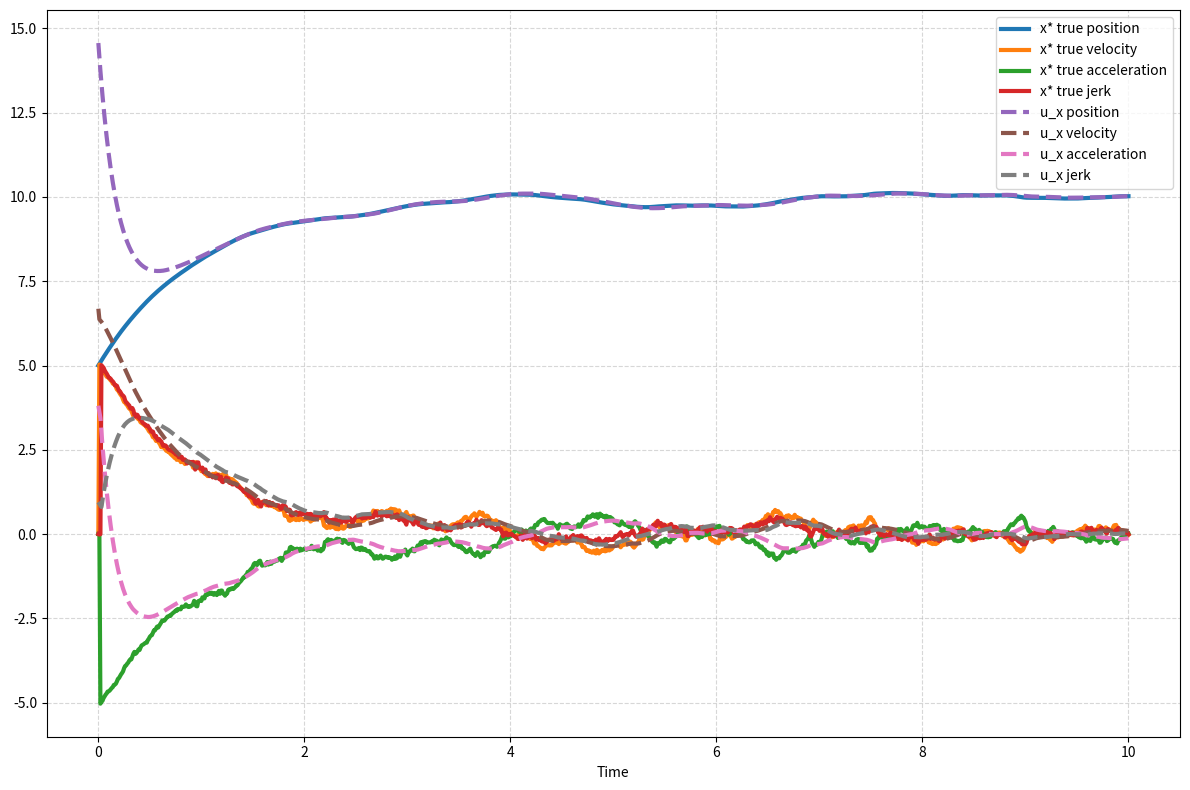

The matplotlib source for this figure: (Note: this script raises an exception after producing the figure.)
"""
Implementation of example 6.6 in Fundamentals of Active Inference

Generalized Coordinates for External State Trajectory Prediction

The earlier examples have shown how an agent percieves an external state. How can an agent predict the future 
trajectory of the state to allow planning? One method is using generalized coordinates of motion. 

Generalized coordinates (GC) are a vector of the values of higher order derivatives of position (i.e. velocity, acceleration, jerk, 
snap, crackle, pop etc.). 



It is worth noting that the agent never truly measures the external state but that the VFE gradient update of the GC uses the observed data 
to provide an indirect measurement.  

Also, it is worth noting that every "measurement" and prediction of the GC is a full trajectory prediction of the external state. This means 
that you can take the measurement or prediction at any time t and predict the trajectory as far into the future as you want. The accuracy goes 
down as t gets larger. If you consider modeling the behavior of a complex organism, one GC vector would struggle to predict every movement the 
animal will ever make, but each update of the trajectory predicts what it is likely to do in the immediate future. 

Anyway, this was a lot to take in and this explanation skips over the details. It has been worth it to piece it all together and it would
have taken way, way longer without the book and my model gf (Gemini Flash) (thanks babe). I'm not going to explain the derivations to you. 
"""

"""
TO DO

move vars to main loop
put noise vars into initialization function in main before loop 
maybe write up a separate noise kernel set for the generative coordinates instead of using the x noise. 
maybe use a new seed for each noise type 
"""

import matplotlib.pyplot as plt
import numpy as np

T_STEP = 0.01

# Used for the loop
LOOP_T = np.arange(0, 10, T_STEP)

# Used for the graphs
# Add two extra time step for the initial values of x, y, e_x, e_y, and f so that the time arrary and the value arrays are the same length
T = np.append(LOOP_T, LOOP_T[-1] + T_STEP) 

# random number generator with a fixed seed for reproducibility
rng = np.random.default_rng(seed=42)

# Colored noise kernel per Gemini (thanks babe)
# The following is used to turn white noise to colored noise because white noise is undifferentiable,
# and we need to differentiate the noise when building the trajectories.
# In the future the predictability of the colored noise will allow the model to learn the patterns and correct itself. 
# White noise is random and therefore impossible to learn. 
# --- Appendix C.94 Smooth Noise Configuration ---
sigma_w = 8.0          # Matching your rng.normal(0.0, 8.0) external state variance
sigma_y = 0.1          # Observation variance 
gamma_val = 1.0      # Smoothness parameter gamma
y_gamma_val = 1.0      # y smoothness
window_radius = 30     # How far back in time to blend

# Build the h_omega weights and it's derivatives relative to a time-lag axis. 
# It is much harder to understand this than it is to derive it and code it up. I wrote it all down first.   
t_axis = np.arange(-window_radius, window_radius + 1) * T_STEP
scaling_factor_0 = np.sqrt(T_STEP / (sigma_w * np.sqrt(np.pi)))
scaling_factor_1 = (-gamma_val / 2) * t_axis
scaling_factor_2 = (-gamma_val / 2)
noise_kernel_0 = scaling_factor_0 * np.exp(-(t_axis**2 / 4) * gamma_val)
noise_kernel_0 /= np.sum(noise_kernel_0) # Normalize to preserve total variance
noise_kernel_1 = noise_kernel_0 * scaling_factor_1
noise_kernel_2 = noise_kernel_1 * scaling_factor_1 + noise_kernel_0 * scaling_factor_2

# The observations need there own noise kernels because it has a smaller variance than the states
scaling_factor_y_0 = np.sqrt(T_STEP / (sigma_y * np.sqrt(np.pi)))
scaling_factor_y_1 = (-y_gamma_val / 2) * t_axis
scaling_factor_y_2 = (-y_gamma_val / 2)
noise_kernel_y_0 = scaling_factor_y_0 * np.exp(-(t_axis**2 / 4) * y_gamma_val)  #
noise_kernel_y_0 /= np.sum(noise_kernel_y_0)                                    # Normalize to preserve total variance
noise_kernel_y_1 = noise_kernel_y_0 * scaling_factor_y_1
noise_kernel_y_2 = noise_kernel_y_1 * scaling_factor_y_1 + noise_kernel_y_0 * scaling_factor_y_2
noise_kernel_y_3 = noise_kernel_y_2 * scaling_factor_y_1 - y_gamma_val * scaling_factor_y_1

# Sliding memory buffers for white noise, filled with zeros to start. There is one for each noise type. 
ext_x_raw_noise_buffer = np.zeros(len(noise_kernel_0))       # External state x white noise
y_raw_noise_buffer = np.zeros(len(noise_kernel_0))           # Observation and generalized measuremnts white noise
gen_coords_raw_noise_buffer = np.zeros(len(noise_kernel_0))  # Generative coordinates noise
gen_measurements_raw_noise_buffer = np.zeros(len(noise_kernel_0))  # Generative measurements noise

# Smooth Noise depending on noise type i.e. x, y, or gen_coords noise. 
def smooth_noise(noise_type, white_noise):
    # Use the global keyword to change the stored values. 
    global ext_x_raw_noise_buffer, y_raw_noise_buffer, gen_coords_raw_noise_buffer, gen_measurements_raw_noise_buffer

    # external state x noise
    if noise_type == 0:
        # 1. Slide the memory buffer (drop oldest, add newest)
        ext_x_raw_noise_buffer = np.append(ext_x_raw_noise_buffer[1:], white_noise)
        # print(f"\next_x_raw_noise_buffer: {ext_x_raw_noise_buffer}")
        # print(f"noise_kernel_0: {noise_kernel_0}")

        # 2. Convolve! Dot product blends the history with the h_\omega weights
        smooth_w = [np.dot(ext_x_raw_noise_buffer, noise_kernel_0),
                    np.dot(ext_x_raw_noise_buffer, noise_kernel_1),
                    np.dot(ext_x_raw_noise_buffer, noise_kernel_2)]

    # y and generalized measurements noise buffer 
    if noise_type == 1:
        # 1. Slide the memory buffer (drop oldest, add newest)
        y_raw_noise_buffer = np.append(y_raw_noise_buffer[1:], white_noise)

        # 2. Convolve! Dot product blends the history with the h_omega weights
        smooth_w = [np.dot(y_raw_noise_buffer, noise_kernel_y_0), 
                    np.dot(y_raw_noise_buffer, noise_kernel_y_1), 
                    np.dot(y_raw_noise_buffer, noise_kernel_y_2), 
                    np.dot(y_raw_noise_buffer, noise_kernel_y_3)]

    # Generalized Coordinates noise buffer
    if noise_type == 2:
        # 1. Slide the memory buffer (drop oldest, add newest)
        gen_coords_raw_noise_buffer = np.append(gen_coords_raw_noise_buffer[1:], white_noise)

        # 2. Convolve! Dot product blends the history with the h_\omega weights
        smooth_w = [np.dot(gen_coords_raw_noise_buffer, noise_kernel_0), 
                    np.dot(gen_coords_raw_noise_buffer, noise_kernel_1), 
                    np.dot(gen_coords_raw_noise_buffer, noise_kernel_2)]
    
    # # Generalized Measurements noise buffer
    if noise_type == 3:
        # 1. Slide the memory buffer (drop oldest, add newest)
        gen_measurements_raw_noise_buffer = np.append(gen_measurements_raw_noise_buffer[1:], white_noise)

        # 2. Convolve! Dot product blends the history with the h_\omega weights
        smooth_w = [np.dot(gen_measurements_raw_noise_buffer, noise_kernel_y_0), 
                    np.dot(gen_measurements_raw_noise_buffer, noise_kernel_y_1), 
                    np.dot(gen_measurements_raw_noise_buffer, noise_kernel_y_2), 
                    np.dot(gen_measurements_raw_noise_buffer, noise_kernel_y_3)]

    return smooth_w

# Generative Process
def generate_state(x_star, theta_star_x):
    white_noise_sample = rng.normal(0.0, 2.0)

    smooth_w = smooth_noise(0, white_noise_sample)

    # Velocity of external state
    velocity = theta_star_x - x_star[0] + smooth_w[0]
    acceleration = - x_star[1] + smooth_w[1]
    jerk = - x_star[2] + smooth_w[2]

    # x* update
    new_position = x_star[0] + T_STEP * velocity 

    new_x_star = [new_position, velocity, acceleration, jerk]
    print(f"\nx_noise: {smooth_w}")
    print(f"next_x_tilde: {new_x_star}")
    return new_x_star

# Generate an observation of the external state position 
def generate_observation(x_star, theta_y):
    white_noise_sample = rng.normal(0.0, 0.1)

    smooth_w = smooth_noise(1, white_noise_sample)

    new_y = x_star[0] - theta_y + smooth_w[0]
    new_y_velocity = x_star[1] + smooth_w[1]
    new_y_acceleration = x_star[2] + smooth_w[2]
    new_y_jerk = x_star[3] + smooth_w[3]

    new_y_tilde = np.array([new_y, new_y_velocity, new_y_acceleration, new_y_jerk])
    print(f"\ny_noise: {smooth_w}")
    print(f"next_y_tilde: {new_y_tilde}")
    return new_y_tilde

# Generative Model
def state_transition_function(theta_x, u_x):
    # This setup should be fine for generating smooth noise because we are using the same buffer every time in smooth_noise()
    white_noise_sample = rng.normal(0.0, 8.0)
    smooth_w = smooth_noise(2, white_noise_sample)

    # These are the derivatives of the Taylor series approximation given the agent's model of external state velocity
    velocity = theta_x - u_x[0] + smooth_w[0] 
    acceleration = - u_x[1] + smooth_w[1]       
    jerk = - u_x[2] + smooth_w[2]                

    # Generalized Coordinates of Motion
    gen_coords = np.array([velocity, acceleration, jerk, 0])
    print(f"\ngc_noise: {smooth_w}")
    print(f"gc: {gen_coords}")
    return gen_coords

# Generate a y trajectory prediction 
def observation_generating_function(u_x, theta_y):
    # Generate the agent's internal observation prediciton noise
    white_noise_sample = rng.normal(0.0, 0.1)
    smooth_w = smooth_noise(3, white_noise_sample)
    
    # These are the derivatives of the Taylor series approximation given the agent's observation generator 
    y = u_x[0] - theta_y + smooth_w[0]
    velocity = u_x[1] + smooth_w[1]
    acceleration = u_x[2] + smooth_w[2]
    jerk = u_x[3] + smooth_w[3] 

    # Generalized Measurement of Motion
    gen_measuremnt = np.array([y, velocity, acceleration, jerk])
    print(f"\ngm_noise: {smooth_w}")
    print(f"gm: {gen_measuremnt}")
    return gen_measuremnt

def update_hidden_state(u_x, lambda_y_matrix, e_y, lambda_x_matrix, e_x, k, embeddings, state_elements):
    # Free Energy Gradient
    # In this case there is no place to plug in u_x as the slope is the same for all possible values

    # Build the shift operator matrix D = the Kronecker product of S and I of size D=[mc x mc]
    # where S is a 0 matrix of size [m x m] with ones in the superdiagonal 
    # and I is the identity matrix of size [c x c] 
    s = np.eye(embeddings, k=1)      # Create a square identity matrix of size embeddings with ones in the superdiagonal 1 instead of the main diagonal 0  
    i = np.identity(state_elements)  # Another square identity matrix
    d = s * i 

    print(f"d: {d}")

    # Generalized Coordinates Jacobian
    df_du = np.array([[-1, 0, 0, 0],
                      [0, -1, 0, 0],
                      [0, 0, -1, 0],
                      [0, 0, 0, -1]])
    
    # Generalized Measurements Jacobian
    dg_du = np.array([[1, 0, 0, 0],
                      [0, 1, 0, 0],
                      [0, 0, 1, 0],
                      [0, 0, 0, 1]])
    
    # print(f"\nd: {d}")    
    # print(f"df_du: {df_du}")
    # print(f"lambda_x_matrix: {lambda_x_matrix}")
    # print(f"e_x: {e_x}")
    # print(f"dg_du: {dg_du}")
    # print(f"lambda_y_matrix: {lambda_y_matrix}")
    # print(f"e_y: {e_y}")

    gradient = (d - df_du).T @ lambda_x_matrix @ e_x - (dg_du).T @ lambda_y_matrix @ e_y
    Du_x = np.append(u_x[1:], 0)
    u_x_velocity = Du_x - k * gradient
    new_u_x = u_x + T_STEP * u_x_velocity
    return new_u_x

def recalculate_free_energy(lambda_y_base, lambda_y_vector, e_y, lambda_x_base, lambda_x_vector, e_x):  
    new_f = lambda_y_base * np.sum(e_y[-1] ** 2) + lambda_x_base * np.sum(e_x[-1] ** 2) + np.sum(np.log(lambda_y_vector)) + np.sum(np.log(lambda_x_vector))
    return new_f

def recalculate_prediction_error(u_x, u_x_prev, theta_x, y, theta_y):
    motion_of_expectation = state_transition_function(theta_x, u_x_prev)
    
    Du_x = np.append(u_x[1:], 0) 
    next_e_x = Du_x - motion_of_expectation

    y_prediction = observation_generating_function(u_x, theta_y)
    next_e_y = y - y_prediction
    return next_e_x, next_e_y, y_prediction, motion_of_expectation 

def graph_results(x_star, y, u_x, u_x_predictions, y_predictions, e_x, e_y, f):
    # print(e_x)
    # print(e_y)
    # print(u_x)
    
    # Convert lists of vectors to proper 2D NumPy arrays for correct column slicing [:, i]
    x_star_arr = np.array(x_star)
    y_arr = np.array(y)
    u_x_arr = np.array(u_x[1:])
    u_x_pred_arr = np.array(u_x_predictions)
    y_pred_arr = np.array(y_predictions)
    e_x_arr = np.array(e_x)
    e_y_arr = np.array(e_y)

    # --- GRAPH 1: External state, state estimation prediction, and state estimation ---
    fig, axs = plt.subplots(1, 1, figsize=(12, 8)) 
    axs.plot(T, x_star_arr[:, 0], linewidth=3, label="x* true position")
    axs.plot(T, x_star_arr[:, 1], linewidth=3, label="x* true velocity")
    axs.plot(T, x_star_arr[:, 2], linewidth=3, label="x* true acceleration")
    axs.plot(T, x_star_arr[:, 3], linewidth=3, label="x* true jerk")
    
    axs.plot(T, u_x_arr[:, 0], linewidth=3, linestyle='dashed', label="u_x position", )
    axs.plot(T, u_x_arr[:, 1], linewidth=3, linestyle='dashed', label="u_x velocity")
    axs.plot(T, u_x_arr[:, 2], linewidth=3, linestyle='dashed', label="u_x acceleration")
    axs.plot(T, u_x_arr[:, 3], linewidth=3, linestyle='dashed', label="u_x jerk")
    
    axs.legend(loc="upper right") 
    axs.grid(True, linestyle='--', alpha=0.5)
    axs.set_xlabel('Time')
    plt.tight_layout()
    plt.savefig('results/gen_coords/states.png')

    # --- GRAPH 2: Observations of the encoded external state and predictions of the observations of the encoded external state ---
    fig, axs = plt.subplots(1, 1, figsize=(12, 8)) 
    axs.plot(T, y_arr[:, 0], linewidth=3, label="y[0] observation of encoded position")
    axs.plot(T, y_arr[:, 1], linewidth=3, label="y[1] observation of encoded velocity")
    axs.plot(T, y_arr[:, 2], linewidth=3, label="y[2] observation of encoded acceleration")
    axs.plot(T, y_arr[:, 3], linewidth=3, label="y[3] observation of encoded jerk")
    
    axs.plot(T, y_pred_arr[:, 0], linewidth=3,linestyle='dashed', label="y[0] prediction of observation of encoded position")
    axs.plot(T, y_pred_arr[:, 1], linewidth=3, linestyle='dashed', label="y[1] prediction of observation of encoded velocity")
    axs.plot(T, y_pred_arr[:, 2], linewidth=3, linestyle='dashed', label="y[2] prediction of observation of encoded acceleration")
    axs.plot(T, y_pred_arr[:, 3], linewidth=3, linestyle='dashed', label="y[3] prediction of observation of encoded jerk")
    
    axs.legend(loc="upper right") 
    axs.grid(True, linestyle='--', alpha=0.5)
    axs.set_xlabel('Time')
    plt.tight_layout()
    plt.savefig('results/gen_coords/observations.png')

    # --- GRAPH 3: State and observation prediction errors ---
    fig, axs = plt.subplots(1, 1, figsize=(12, 8)) 
    axs.plot(T, e_x_arr[:, 0], linewidth=3, label="e_x[0] state prediction error of position")
    axs.plot(T, e_x_arr[:, 1], linewidth=3, label="e_x[1] state prediction error of velocity")
    axs.plot(T, e_x_arr[:, 2], linewidth=3, label="e_x[2] state prediction error of acceleration")

    axs.plot(T, e_y_arr[:, 0], linewidth=3, linestyle='dashed', label="e_y[0] observation prediction error of encoded position")
    axs.plot(T, e_y_arr[:, 1], linewidth=3, linestyle='dashed', label="e_y[1] observation prediction error of encoded velocity")
    axs.plot(T, e_y_arr[:, 2], linewidth=3, linestyle='dashed', label="e_y[2] observation prediction error of encoded acceleration")
    axs.plot(T, e_y_arr[:, 3], linewidth=3, linestyle='dashed', label="e_y[3] observation prediction error of encoded jerk")

    axs.legend(loc="upper right") 
    axs.grid(True, linestyle='--', alpha=0.5)
    axs.set_xlabel('Time')
    plt.tight_layout()
    plt.savefig('results/gen_coords/errors.png')

    # --- GRAPH 4: u_x and u_x predictions ---
    fig, axs = plt.subplots(1, 1, figsize=(12, 8)) 
    axs.plot(T, u_x_arr[:, 0], linewidth=3, label="u_x[0] estimation of position")
    axs.plot(T, u_x_arr[:, 1], linewidth=3, label="u_x[1] estimation of encoded velocity")
    axs.plot(T, u_x_arr[:, 2], linewidth=3, label="u_x[2] estimation of encoded acceleration")
    axs.plot(T, u_x_arr[:, 3], linewidth=3, label="u_x[3] estimation of encoded jerk")

    axs.plot(T, u_x_pred_arr[:, 0], linewidth=3, linestyle='dashed', label="u_x_pred[0] prediction of estimation of position")
    axs.plot(T, u_x_pred_arr[:, 1], linewidth=3, linestyle='dashed', label="u_x_pred[1] prediction of estimation of velocity")
    axs.plot(T, u_x_pred_arr[:, 2], linewidth=3, linestyle='dashed', label="u_x_pred[2] prediction of estimation of acceleration")
    axs.plot(T, u_x_pred_arr[:, 3], linewidth=3, linestyle='dashed', label="u_x_pred[3] prediction of estimation of jerk")

    axs.legend(loc="upper right") 
    axs.grid(True, linestyle='--', alpha=0.5)
    axs.set_xlabel('Time')
    plt.tight_layout()
    plt.savefig('results/gen_coords/u_x.png')
    
    fig, axs = plt.subplots(1, 1, figsize=(12, 8)) 
    axs.plot(T, f, label="free energy")
    axs.legend(loc="upper right") # Moved legend slightly out of the way
    axs.grid(True, linestyle='--', alpha=0.5)
    axs.set_xlabel('Time')
    plt.tight_layout()
    plt.savefig('results/gen_coords/free_energy.png')

def main():
    ####### Generative process vars #######

    theta_star_x = 10 
    theta_star_y = 3
    
    x_star = [[5, 0, 0, 0]]                                            # A list containing the external state of x for each time step. The initial external state is 5. 
    y_observations = [generate_observation(x_star[-1], theta_star_y)]  # A list containing the agent's observation for each time step. The initial observation is calculated here using the observation generating function. 

    ####### Generative model vars #######
    
    embeddings = 4         # Generalized Coordinates Embedding Depth 
    state_elements = 1     # The number of states per observation 
    k = 0.1                # The learning rate kappa of the gradient descent step
    u_x = [[15, 7, 4, 1]]  # The list of hidden state estimations at each time step. The initial guess is 15, 7, 4, 1 but can be set to anything. 
    u_x_predictions = []   # The agent's prediction of the next estimate of higher order derivatives of position given the last estimate 
    y_predictions = []     # The agent's expectation of y given u_x (the expectation of x). This is calcualted in observation_generating_function()
    theta_x = 10           # Theta_x is used in the agents state transition function theta_x - u_x to generate it's hypothesis regarding the new value of u_x.      
    theta_y = 3            # Theta_y is the agent's approximation of theta_star_y from the environment and is used to predict the next observation. 

    # The precisions (inverse variances) of hidden states x and observations y 
    lambda_x_base = 0.2
    lambda_y_base = 50
    lambda_x_matrix = lambda_x_base * np.identity(embeddings)
    lambda_y_matrix = lambda_y_base * np.identity(embeddings)
    lambda_x_vector = np.diag(lambda_x_matrix)
    lambda_y_vector = np.diag(lambda_y_matrix)

    u_x_predictions.append(state_transition_function(theta_x, u_x[-1]))  # Initial expectation of motion i.e. the derivatives of the Taylor Series approximation  
    Du_x = np.append(u_x[-1][1:], [0], axis=0)                           # Initial motion of expectation i.e. the shifted expectation of motion
    e_x = [Du_x - u_x_predictions[-1]]                                   # Initial state prediction error vector    

    y_predictions.append(observation_generating_function(u_x[-1], theta_y))  # Initial expectation of motion i.e. the derivatives of the Taylor Series approximation 
    e_y = [y_observations[-1] - y_predictions[-1]]                           # Initial state prediction error vector    

    # Initial Free Energy
    f = [lambda_y_base * np.sum(e_y[-1] ** 2) + lambda_x_base * np.sum(e_x[-1] ** 2) + np.sum(np.log(lambda_y_vector)) + np.sum(np.log(lambda_x_vector))] 

    # Initial Update 
    u_x.append(update_hidden_state(u_x[-1], lambda_y_matrix, e_y[-1], lambda_x_matrix, e_x[-1], k, embeddings, state_elements))

    # AIF
    for _ in LOOP_T:
        print("\n")
        ####### Generative Process #######
        x_star.append(generate_state(x_star[-1], theta_star_x))           # Generate new external state  
        y_observations.append(generate_observation(x_star[-1], theta_y))  # Generate new observation
        
        ####### Generative Model #######
        # Update hidden state using observation and generative model
        u_x.append(update_hidden_state(u_x[-1], lambda_y_matrix, e_y[-1], lambda_x_matrix, e_x[-1], k, embeddings, state_elements))
        
        # Update free energy calculation
        f.append(recalculate_free_energy(lambda_y_base, lambda_y_vector, e_y[-1], lambda_x_base, lambda_x_vector, e_x[-1]))

        # Update prediction errors using new observation and hidden state prediction 
        next_e_x, next_e_y, y_prediction, u_x_prediction = recalculate_prediction_error(u_x[-1], u_x[-2], theta_x, y_observations[-1], theta_y)
        e_x.append(next_e_x)
        e_y.append(next_e_y)
        y_predictions.append(y_prediction)
        u_x_predictions.append(u_x_prediction)

    graph_results(x_star, y_observations, u_x, u_x_predictions, y_predictions, e_x, e_y, f)

main()
